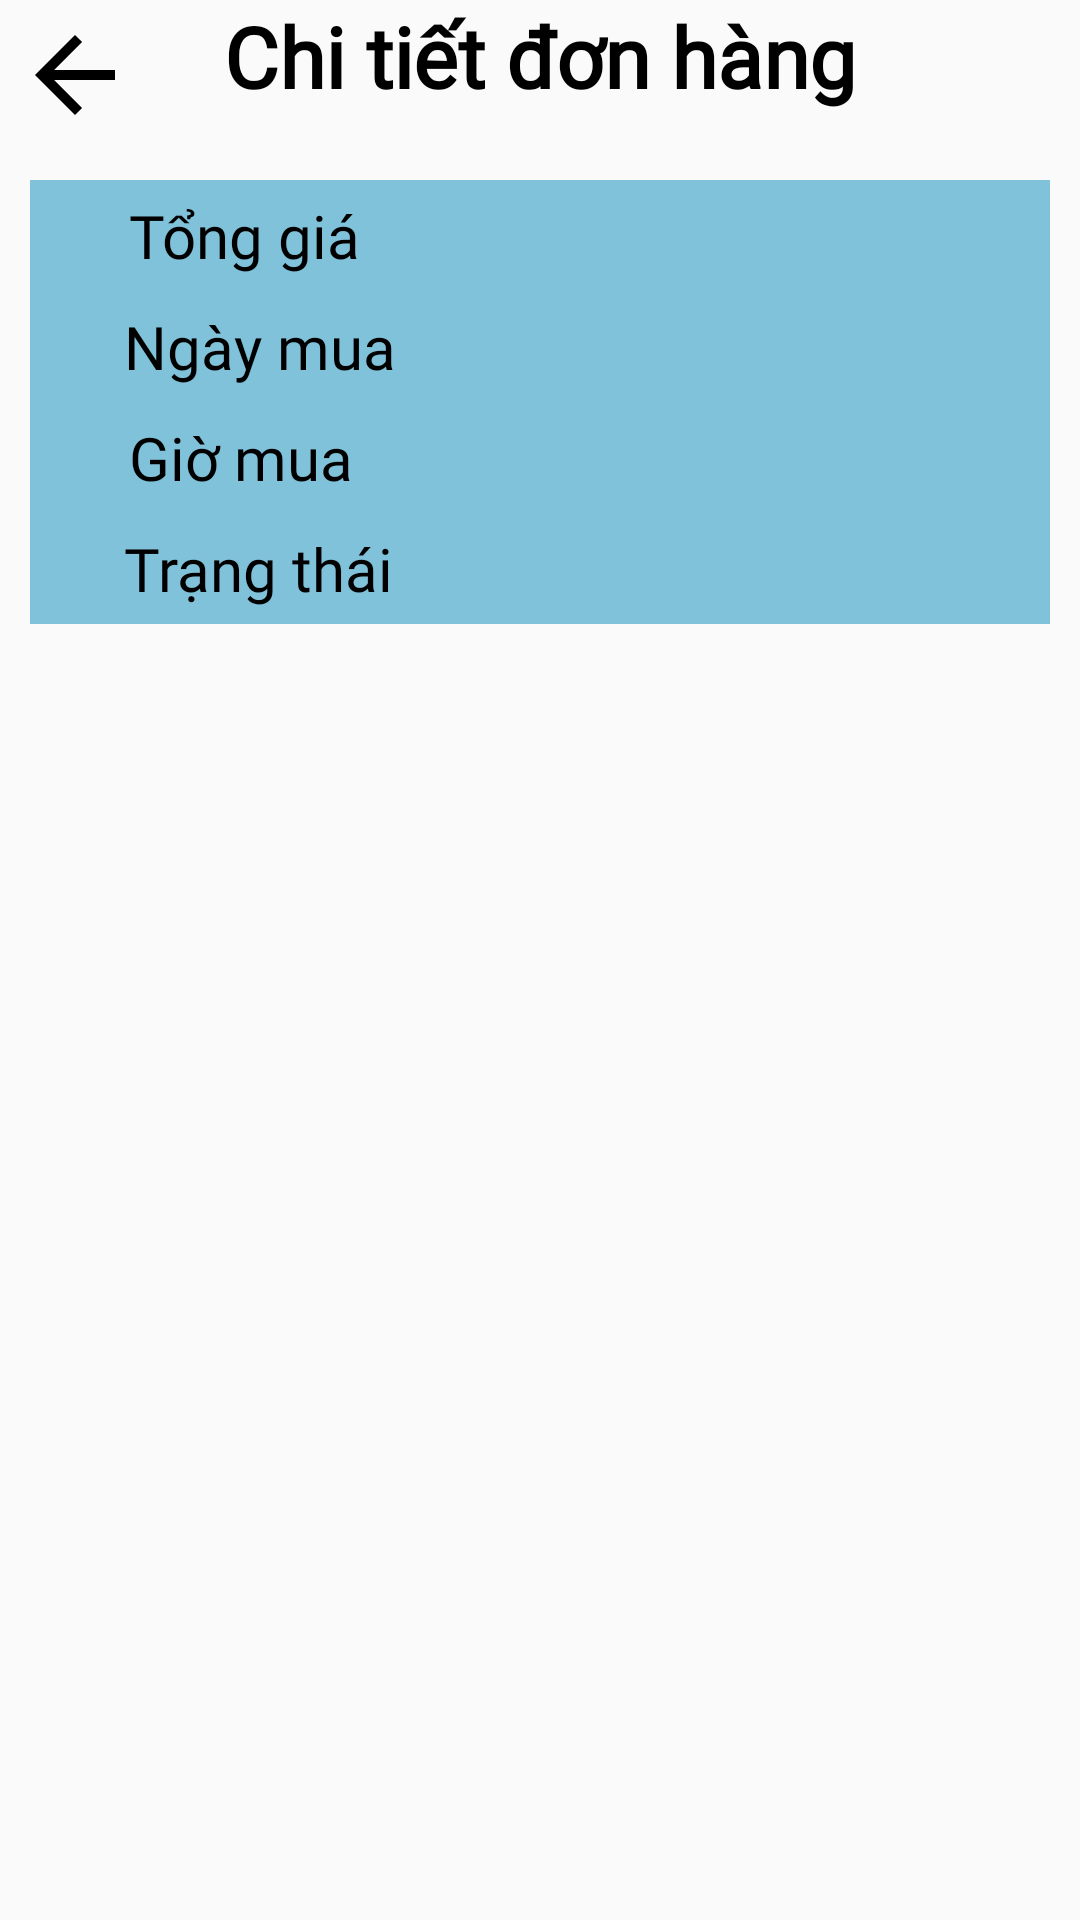

Android layout source for this screen:
<!-- AndroidManifest.xml: application theme Theme.AppCompat.DayNight.NoActionBar -->
<!-- res/layout/activity_qlchitietdonhang1.xml -->
<?xml version="1.0" encoding="utf-8"?>
<androidx.constraintlayout.widget.ConstraintLayout xmlns:android="http://schemas.android.com/apk/res/android"
    android:layout_width="match_parent"
    android:layout_height="match_parent"
    xmlns:tools="http://schemas.android.com/tools"
    xmlns:app="http://schemas.android.com/apk/res-auto">
    <TextView
        android:id="@+id/tvLSDH"
        android:layout_width="wrap_content"
        android:layout_height="wrap_content"
        android:text="Chi tiết đơn hàng"
        android:fontFamily="@font/tnr"
        app:layout_constraintTop_toTopOf="parent"
        app:layout_constraintLeft_toLeftOf="parent"
        android:textStyle="bold"
        android:textColor="@color/black"
        app:layout_constraintRight_toRightOf="parent"
        android:textSize="28sp"
        />

    <ImageView
        android:id="@+id/btnQuayVe"
        app:layout_constraintTop_toTopOf="parent"
        app:layout_constraintLeft_toLeftOf="parent"
        android:layout_width="40dp"
        android:layout_height="40dp"
        android:layout_marginLeft="5dp"
        android:layout_marginTop="5dp"
        android:src="@drawable/baseline_arrow_back_24"/>

    <LinearLayout xmlns:android="http://schemas.android.com/apk/res/android"
        xmlns:app="http://schemas.android.com/apk/res-auto"
        android:layout_width="match_parent"
        android:id="@+id/thongtinkhach"
        android:orientation="vertical"
        android:background="@color/xanh"
        android:backgroundTint="@color/xanh"
        android:layout_marginLeft="10dp"
        android:layout_marginRight="10dp"
        android:layout_marginBottom="10dp"
        android:layout_height="148dp"
        android:layout_marginTop="60dp"
        app:layout_constraintLeft_toLeftOf="parent"
        app:layout_constraintRight_toRightOf="parent"
        app:layout_constraintTop_toTopOf="parent">

        <LinearLayout
            android:layout_width="match_parent"
            android:orientation="horizontal"
            android:layout_height="37dp">
            <TextView
                android:gravity="center"
                android:layout_weight="1"
                android:textSize="20sp"
                android:textColor="@color/black"
                android:text="Tổng giá"
                android:fontFamily="@font/tnr"
                android:layout_width="wrap_content"
                android:layout_height="match_parent"/>

            <TextView
                android:id="@+id/tvTongGia"
                android:gravity="center"
                android:layout_weight="3"
                android:textSize="20sp"
                android:textColor="@color/black"
                android:layout_width="wrap_content"
                android:layout_height="match_parent"/>
        </LinearLayout>

        <LinearLayout
            android:layout_width="match_parent"
            android:orientation="horizontal"
            android:layout_height="37dp">
            <TextView
                android:gravity="center"
                android:layout_weight="1"
                android:textSize="20sp"
                android:text="Ngày mua"
                android:fontFamily="@font/tnr"
                android:textColor="@color/black"
                android:layout_width="wrap_content"
                android:layout_height="match_parent"/>

            <TextView
                android:id="@+id/tvNgay"
                android:gravity="center"
                android:layout_weight="3"
                android:textColor="@color/black"
                android:textSize="20sp"
                android:layout_width="wrap_content"
                android:layout_height="match_parent"/>
        </LinearLayout>

        <LinearLayout
            android:layout_width="match_parent"
            android:orientation="horizontal"
            android:layout_height="37dp">
            <TextView
                android:gravity="center"
                android:layout_weight="1"
                android:textSize="20sp"
                android:textColor="@color/black"
                android:text="Giờ mua"
                android:fontFamily="@font/tnr"
                android:layout_width="wrap_content"
                android:layout_height="match_parent"/>

            <TextView
                android:id="@+id/tvThoiGianMua"
                android:gravity="center"
                android:layout_weight="3"
                android:textSize="20sp"
                android:layout_width="wrap_content"
                android:textColor="@color/black"
                android:layout_height="match_parent"/>
        </LinearLayout>
        <LinearLayout
            android:layout_width="match_parent"
            android:orientation="horizontal"
            android:layout_height="37dp">
            <TextView
                android:gravity="center"
                android:layout_weight="1"
                android:textSize="20sp"
                android:textColor="@color/black"
                android:text="Trạng thái"
                android:fontFamily="@font/tnr"
                android:layout_width="wrap_content"
                android:layout_height="match_parent"/>

            <TextView
                android:id="@+id/tvTrangThai"
                android:gravity="center"
                android:layout_weight="3"
                android:textSize="20sp"
                android:textStyle="bold"
                android:layout_width="wrap_content"
                android:textColor="@color/black"
                android:layout_height="match_parent"/>
        </LinearLayout>
    </LinearLayout>
    <androidx.recyclerview.widget.RecyclerView
        android:id="@+id/rcvQLChiTietDonHang"
        android:layout_width="match_parent"
        android:layout_height="450dp"
        android:layout_marginTop="6dp"
        app:layout_constraintEnd_toEndOf="parent"
        app:layout_constraintStart_toStartOf="parent"
        app:layout_constraintTop_toBottomOf="@id/thongtinkhach"
        tools:listitem="@layout/qlchitietdonhang_item"/>
    <Button
        android:id="@+id/btnXacNhanDon"
        android:layout_width="150dp"
        android:layout_height="30dp"
        android:text="Xác nhận"
        android:textSize="15dp"
        android:textColor="@color/white"
        android:background="@drawable/roundcake"
        android:layout_marginTop="10dp"
        app:layout_constraintLeft_toLeftOf="parent"
        app:layout_constraintTop_toBottomOf="@id/rcvQLChiTietDonHang"
        app:layout_constraintRight_toRightOf="parent"/>












</androidx.constraintlayout.widget.ConstraintLayout>
<!-- res/layout/qlchitietdonhang_item.xml (included above) -->
<?xml version="1.0" encoding="utf-8"?>
<androidx.constraintlayout.widget.ConstraintLayout xmlns:android="http://schemas.android.com/apk/res/android"
    android:layout_width="match_parent"
    android:layout_height="wrap_content"
    xmlns:app="http://schemas.android.com/apk/res-auto">

    <androidx.constraintlayout.widget.ConstraintLayout
        android:id="@+id/layoutThanhToanItem"
        android:layout_width="match_parent"
        android:layout_height="wrap_content"
        app:layout_constraintTop_toTopOf="parent"
        app:layout_constraintLeft_toLeftOf="parent">

        <ImageView
            android:id="@+id/ivThanhToanItem"
            app:layout_constraintTop_toTopOf="parent"
            app:layout_constraintLeft_toLeftOf="parent"
            android:padding="8dp"
            android:layout_width="150dp"
            android:layout_height="150dp"/>

        <TextView
            android:id="@+id/tvNameThanhToanItem"
            app:layout_constraintTop_toTopOf="parent"
            app:layout_constraintLeft_toRightOf="@id/ivThanhToanItem"
            android:layout_width="wrap_content"
            android:layout_height="wrap_content"
            android:textStyle="bold"
            android:fontFamily="@font/tnr"
            android:text="Tên SP"
            android:textSize="20sp"
            android:textColor="@color/black"
            android:layout_marginTop="20dp"/>










        <TextView
            android:layout_width="wrap_content"
            android:layout_height="wrap_content"
            android:layout_marginTop="20dp"
            android:textSize="16dp"
            android:text="Số lượng: "
            android:fontFamily="@font/tnr"
            app:layout_constraintLeft_toRightOf="@id/ivThanhToanItem"
            app:layout_constraintTop_toBottomOf="@id/tvNameThanhToanItem" />


        <TextView
            android:id="@+id/tvQuantityThanhToanItem"
            android:layout_width="wrap_content"
            android:layout_height="wrap_content"
            android:layout_marginTop="20dp"
            android:layout_marginRight="120dp"
            android:textStyle="bold"
            android:fontFamily="@font/tnr"
            android:textSize="16dp"
            android:text="3"
            app:layout_constraintRight_toRightOf="parent"
            app:layout_constraintTop_toBottomOf="@id/tvNameThanhToanItem" />

        <TextView
            android:id="@+id/tvPriceThanhToanItem"
            android:layout_width="wrap_content"
            android:layout_height="wrap_content"
            android:textColor="@color/black"
            android:textSize="24sp"
            android:textStyle="bold"
            android:fontFamily="@font/tnr"
            android:text="300000"
            android:layout_marginBottom="15dp"
            app:layout_constraintBottom_toBottomOf="parent"
            app:layout_constraintHorizontal_bias="0.0"
            app:layout_constraintLeft_toRightOf="@id/ivThanhToanItem"
            app:layout_constraintRight_toRightOf="parent" />

    </androidx.constraintlayout.widget.ConstraintLayout>

</androidx.constraintlayout.widget.ConstraintLayout>
<!-- resources referenced by this layout -->
<resources>
  <color name="black">#FF000000</color>
  <color name="white">#FFFFFFFF</color>
  <color name="xanh">#81C2DB</color>
  <!-- drawable baseline_arrow_back_24 (drawable) -->
  <vector android:autoMirrored="true" android:height="38dp"
      android:tint="@color/black" android:viewportHeight="24"
      android:viewportWidth="24" android:width="38dp" xmlns:android="http://schemas.android.com/apk/res/android">
      <path android:fillColor="@android:color/white" android:pathData="M20,11H7.83l5.59,-5.59L12,4l-8,8 8,8 1.41,-1.41L7.83,13H20v-2z"/>
  </vector>
  <!-- drawable roundcake (drawable) -->
  <?xml version="1.0" encoding="utf-8"?>
  <shape xmlns:android="http://schemas.android.com/apk/res/android"
      android:shape="rectangle">
      <solid android:color="@color/xanh"/>
      <solid android:color="@color/cake"/>
      <corners android:radius="9dp"/>
  </shape>
</resources>
